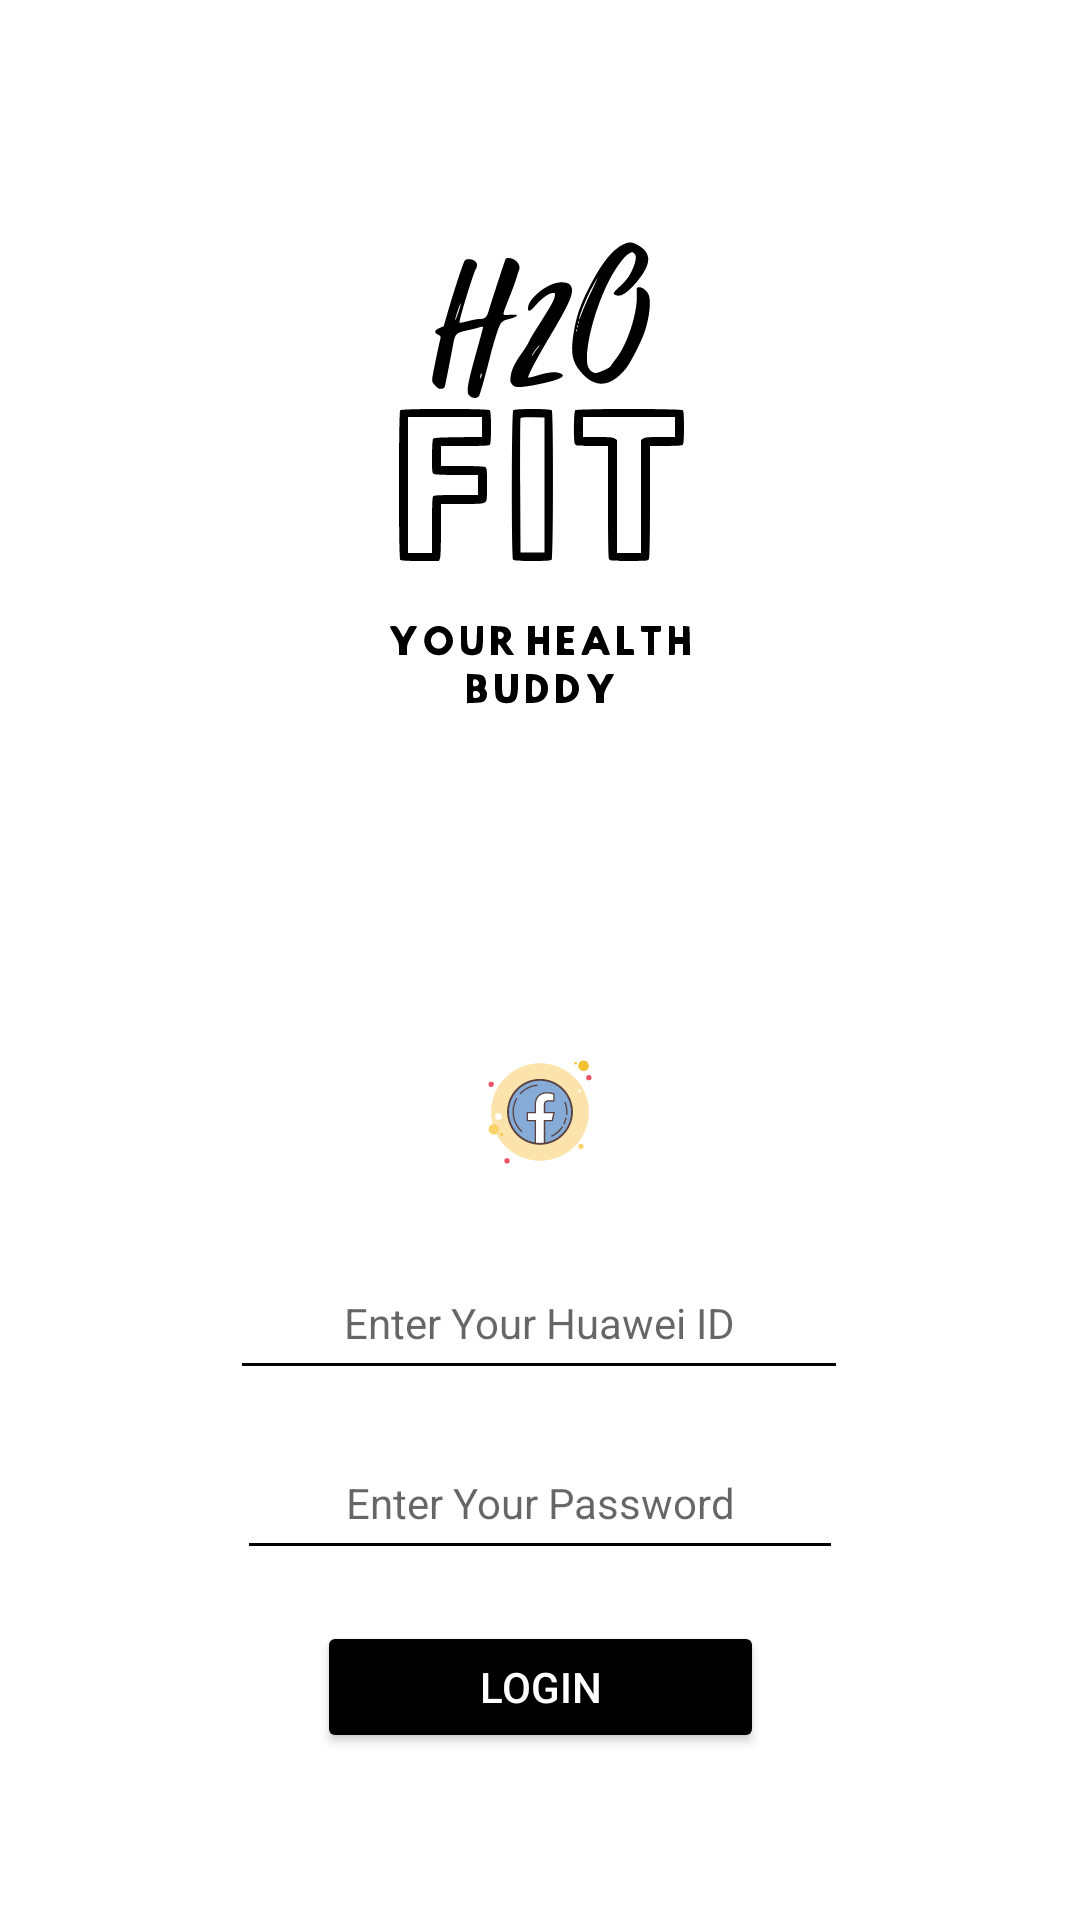

Write the Android layout XML for this screen, with the resource values it uses.
<!-- AndroidManifest.xml: application theme Theme.H2OFit -->
<!-- res/layout/activity_login.xml -->
<?xml version="1.0" encoding="utf-8"?>
<androidx.constraintlayout.widget.ConstraintLayout xmlns:android="http://schemas.android.com/apk/res/android"
    xmlns:app="http://schemas.android.com/apk/res-auto"
    xmlns:tools="http://schemas.android.com/tools"
    android:layout_width="match_parent"
    android:layout_height="match_parent"
    android:background="@drawable/ic_login"
    android:textColorHint="#292929"
    tools:context=".Login"
    tools:ignore="ExtraText">

    <TextView
        android:id="@+id/textView"
        android:layout_width="wrap_content"
        android:layout_height="wrap_content"
        android:layout_marginStart="135dp"
        android:layout_marginTop="378dp"
        android:layout_marginEnd="135dp"
        android:layout_marginBottom="334dp"
        android:text="@string/login_to_your_account"
        android:textSize="16sp"
        android:textStyle="bold"
        app:layout_constraintBottom_toBottomOf="parent"
        app:layout_constraintEnd_toEndOf="parent"
        app:layout_constraintStart_toStartOf="parent"
        app:layout_constraintTop_toTopOf="parent" />

    <ImageButton
        android:id="@+id/imagebutton1"
        android:layout_width="52dp"
        android:layout_height="44dp"
        android:background="@drawable/round1"
        android:scaleType="centerInside"
        android:src="@drawable/ic_icons8_facebook_50"
        app:layout_constraintBottom_toBottomOf="parent"
        app:layout_constraintEnd_toEndOf="parent"
        app:layout_constraintStart_toStartOf="parent"
        app:layout_constraintTop_toTopOf="parent"
        app:layout_constraintVertical_bias="0.585" />

    <TextView
        android:id="@+id/textView3"
        android:layout_width="52dp"
        android:layout_height="23dp"
        android:layout_marginStart="180dp"
        android:layout_marginTop="10dp"
        android:layout_marginEnd="179dp"
        android:layout_marginBottom="252dp"
        android:text="Or Use"
        android:textAlignment="center"
        android:textSize="16sp"
        android:textStyle="bold"
        app:layout_constraintBottom_toBottomOf="parent"
        app:layout_constraintEnd_toEndOf="parent"
        app:layout_constraintStart_toStartOf="parent"
        app:layout_constraintTop_toBottomOf="@+id/imagebutton1"
        tools:ignore="MissingConstraints" />

    <EditText
        android:id="@+id/editTextTextPersonName"
        android:layout_width="206dp"
        android:layout_height="48dp"
        android:layout_marginStart="102dp"
        android:layout_marginTop="41dp"
        android:layout_marginEnd="103dp"
        android:layout_marginBottom="186dp"
        android:ems="10"
        android:hint="Enter Your Huawei ID"
        android:backgroundTint="@android:color/black"
        android:inputType="textPersonName"
        android:textAlignment="center"
        android:textColor="#323232"
        android:textSize="14sp"
        app:layout_constraintBottom_toBottomOf="parent"
        app:layout_constraintEnd_toEndOf="parent"
        app:layout_constraintStart_toStartOf="parent"
        app:layout_constraintTop_toBottomOf="@+id/textView3" />

    <EditText
        android:id="@+id/editTextTextPassword2"
        android:layout_width="202dp"
        android:layout_height="48dp"
        android:layout_marginStart="103dp"
        android:layout_marginTop="12dp"
        android:layout_marginEnd="103dp"
        android:layout_marginBottom="136dp"
        android:ems="10"
        android:hint="Enter Your Password"
        android:backgroundTint="@android:color/black"
        android:inputType="textPassword"
        android:textAlignment="center"
        android:textSize="14sp"
        app:layout_constraintBottom_toBottomOf="parent"
        app:layout_constraintEnd_toEndOf="parent"
        app:layout_constraintStart_toStartOf="parent"
        app:layout_constraintTop_toBottomOf="@+id/editTextTextPersonName"
        app:layout_constraintVertical_bias="0.0" />

    <Button
        android:id="@+id/button"
        android:layout_width="149dp"
        android:layout_height="44dp"
        android:layout_marginStart="131dp"
        android:layout_marginTop="18dp"
        android:layout_marginEnd="131dp"
        android:layout_marginBottom="74dp"
        android:backgroundTint="#000000"
        android:text="Login"
        android:textColor="#ffffff"
        app:layout_constraintBottom_toBottomOf="parent"
        app:layout_constraintEnd_toEndOf="parent"
        app:layout_constraintStart_toStartOf="parent"
        app:layout_constraintTop_toBottomOf="@+id/editTextTextPassword2"
        app:layout_constraintVertical_bias="0.062" />


</androidx.constraintlayout.widget.ConstraintLayout>
<!-- resources referenced by this layout -->
<resources>
  <!-- drawable ic_icons8_facebook_50: vector/xml drawable (drawable, 4375 chars, omitted) -->
  <!-- drawable ic_login: vector/xml drawable (drawable, 10117 chars, omitted) -->
  <string name="login_to_your_account">Login to Your Account</string>
  <style name="Theme.H2OFit" parent="Theme.MaterialComponents.DayNight.NoActionBar">
          
          <item name="colorPrimary">@color/black</item>
          <item name="colorPrimaryVariant">@color/black</item>
          <item name="colorOnPrimary">@color/white</item>
          
          <item name="colorSecondary">@color/black</item>
          <item name="colorSecondaryVariant">@color/teal_700</item>
          <item name="colorOnSecondary">@color/black</item>
          
          <item name="android:statusBarColor" tools:targetApi="l">?attr/colorPrimaryVariant</item>
          
          <item name="android:windowBackground">@color/white</item>
          <item name="android:colorBackground">@color/white</item>
          <item name="android:textColor">@color/black</item>
      </style>
  <color name="black">#FF000000</color>
  <color name="white">#ffffff</color>
  <color name="teal_700">#FF018786</color>
</resources>
